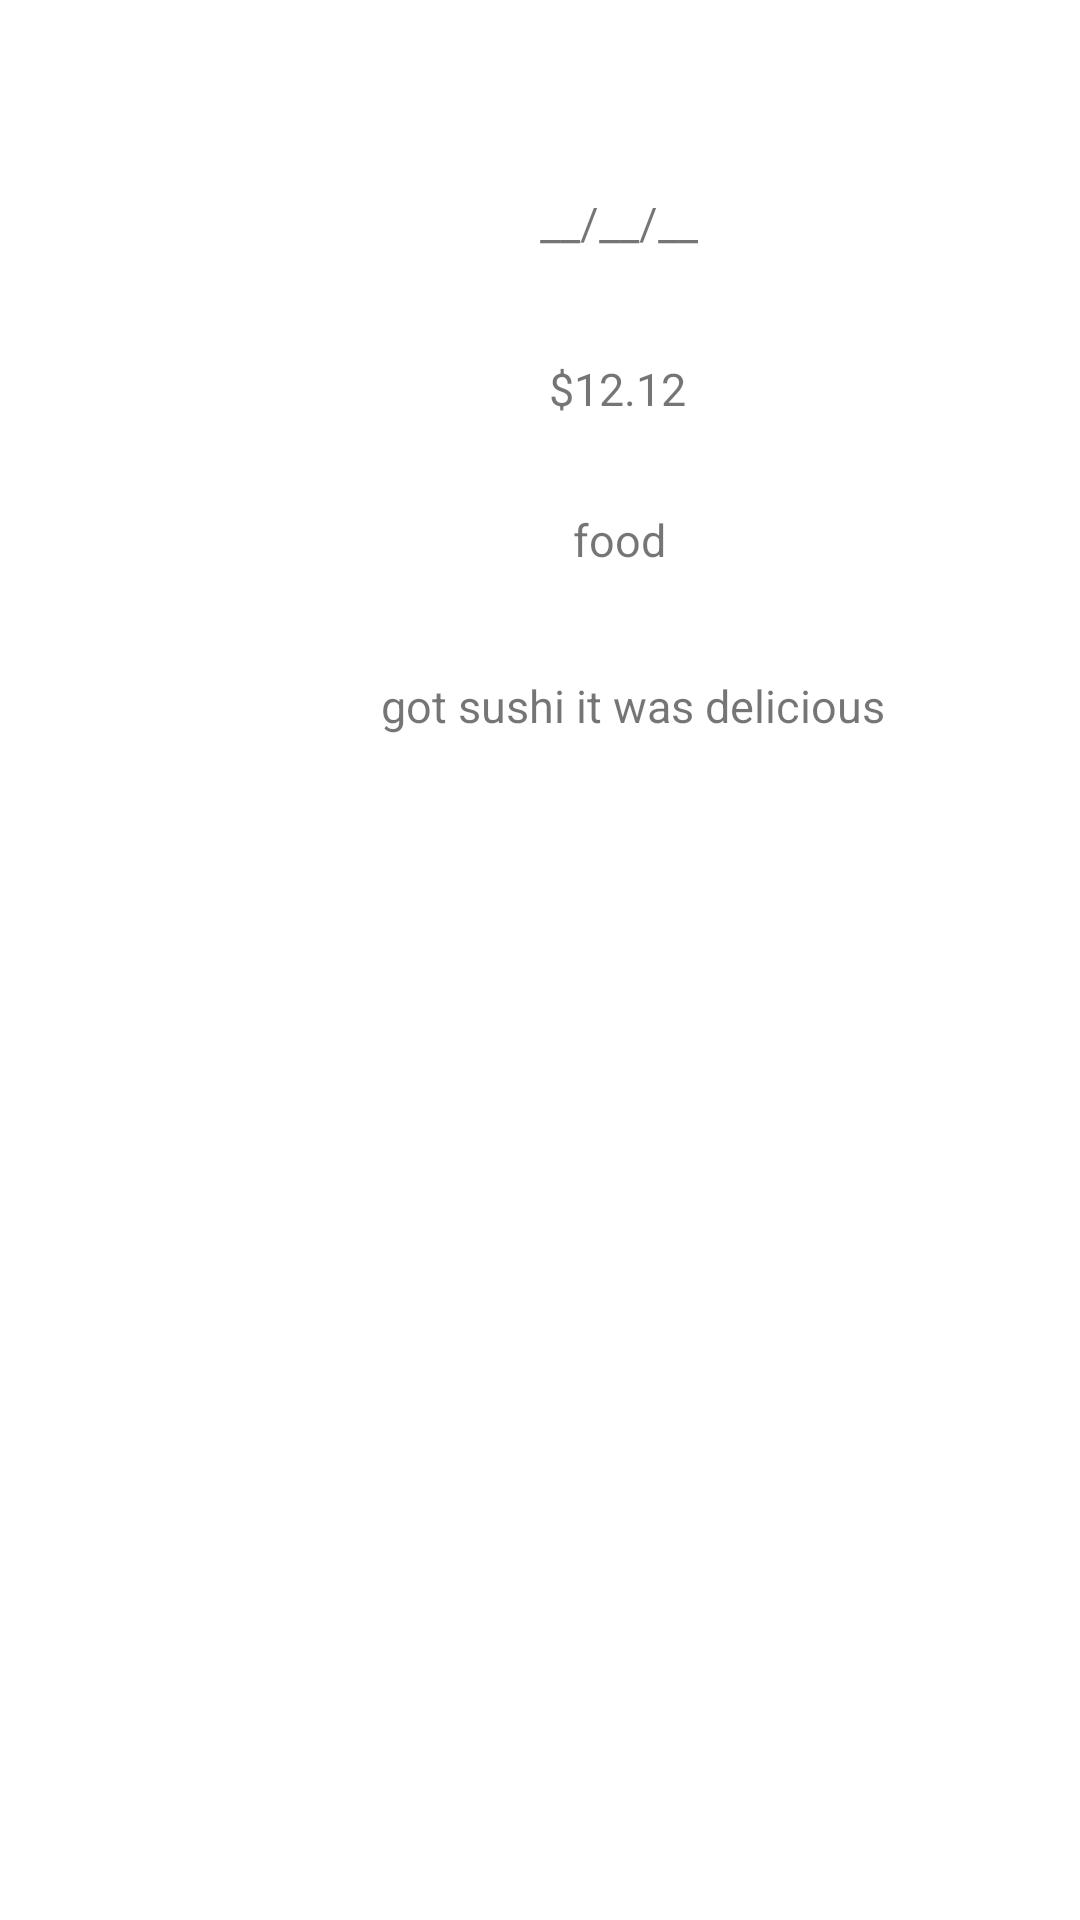

Android layout source for this screen:
<!-- AndroidManifest.xml: application theme Theme.Coinage -->
<!-- res/layout/fragment_detail.xml -->
<?xml version="1.0" encoding="utf-8"?>
<androidx.constraintlayout.widget.ConstraintLayout xmlns:android="http://schemas.android.com/apk/res/android"
    xmlns:app="http://schemas.android.com/apk/res-auto"
    xmlns:tools="http://schemas.android.com/tools"
    android:layout_width="match_parent"
    android:layout_height="match_parent"
    tools:context=".fragments.ProfileFragment">

    <TextView
        android:id="@+id/tvDateDetail"
        android:layout_width="wrap_content"
        android:layout_height="wrap_content"
        android:layout_marginStart="180dp"
        android:layout_marginTop="64dp"
        android:text="__/__/__"
        app:layout_constraintStart_toStartOf="parent"
        app:layout_constraintTop_toTopOf="parent" />

    <TextView
        android:id="@+id/tvAmountDetail"
        android:layout_width="wrap_content"
        android:layout_height="wrap_content"
        android:layout_marginStart="183dp"
        android:layout_marginTop="35dp"
        android:text="$12.12"
        app:layout_constraintStart_toStartOf="parent"
        app:layout_constraintTop_toBottomOf="@+id/tvDateDetail" />

    <TextView
        android:id="@+id/tvCategoryDetail"
        android:layout_width="wrap_content"
        android:layout_height="wrap_content"
        android:layout_marginStart="191dp"
        android:layout_marginTop="30dp"
        android:text="food"
        app:layout_constraintStart_toStartOf="parent"
        app:layout_constraintTop_toBottomOf="@+id/tvAmountDetail" />

    <TextView
        android:id="@+id/tvDescriptionDetail"
        android:layout_width="wrap_content"
        android:layout_height="wrap_content"
        android:layout_marginStart="127dp"
        android:layout_marginTop="35dp"
        android:text="got sushi it was delicious"
        app:layout_constraintStart_toStartOf="parent"
        app:layout_constraintTop_toBottomOf="@+id/tvCategoryDetail" />
</androidx.constraintlayout.widget.ConstraintLayout>
<!-- resources referenced by this layout -->
<resources>
  <style name="Theme.Coinage" parent="Theme.MaterialComponents.DayNight.NoActionBar">
          
          <item name="colorPrimary">@color/yellow</item>
          <item name="colorPrimaryVariant">@color/yellow</item>
          <item name="colorOnPrimary">@color/black</item>
          
          <item name="colorSecondary">#f5a133</item>
          <item name="colorSecondaryVariant">#f5a133</item>
          <item name="colorOnSecondary">@color/black</item>
          
          <item name="android:statusBarColor" tools:targetApi="l">?attr/colorPrimaryVariant</item>
          
          <item name="fontFamily">@font/rubik_light</item>
          <item name="android:textSize">15sp</item>
      </style>
  <color name="yellow">#FFDD66</color>
  <color name="black">#FF000000</color>
</resources>
